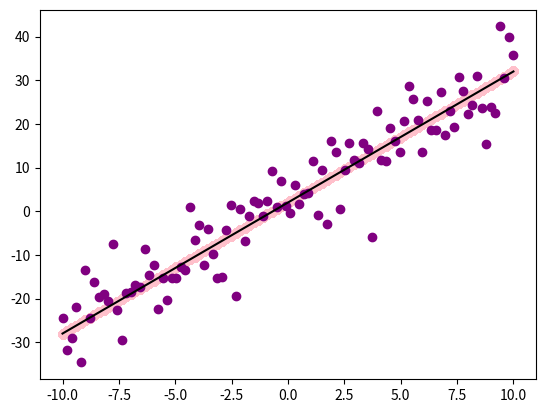

Here is the Python script that generated this plot:
# -*- coding: utf-8 -*-
"""
@author: Maj Manpreet Singh
"""

import matplotlib.pyplot as plt
import numpy as np
import math as m
import random
a = 3
b = 2

x= np.linspace(-10,10,100)
y1 = np.empty([100,],dtype = float)
normal=np.empty([100,],dtype = float)

for n in range(100):
#   x = random.uniform(-10,10)
    y = a*x + b
    print("x = ",x,"y = ",y)
    plt.scatter(x,y,color="pink")

#x1= np.linspace(-10,10,100)
#mean = 0.0
    
mean = sum(x)/len(x)
var = 0.0

for i in range(100):
    normal[i]=random.normalvariate(0,1)
for i in x:
    var += (i-mean)**2/100
stddev=m.sqrt(var)


y1 = 3*x + 2 + stddev*normal

plt.plot(x,y,color="Black")
print("x = ",x,"y = ",y)
plt.scatter(x,y1,color='purple')
print()


    
    



 
